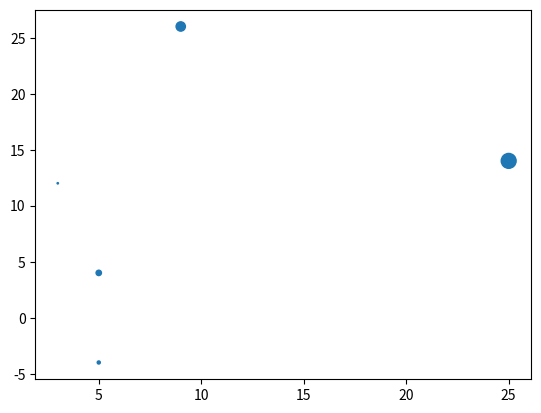

This chart was generated by the following Python code:
from matplotlib import pyplot as plt


hoviragok = [
    {
        "x" : 5,
        "y" : 4,
        "db" : 15
    },
    {
        "x" : 9,
        "y" : 26,
        "db" : 45
    },{
        "x" : 3,
        "y" : 12,
        "db" : 1
    },{
        "x" : 5,
        "y" : -4,
        "db" : 5
    },{
        "x" : 25,
        "y" : 14,
        "db" : 115
    }
]

x = [meres["x"] for meres in hoviragok]
y = [meres["y"] for meres in hoviragok]
db = [meres["db"] for meres in hoviragok]

plt.scatter(x,y,db)

plt.show()